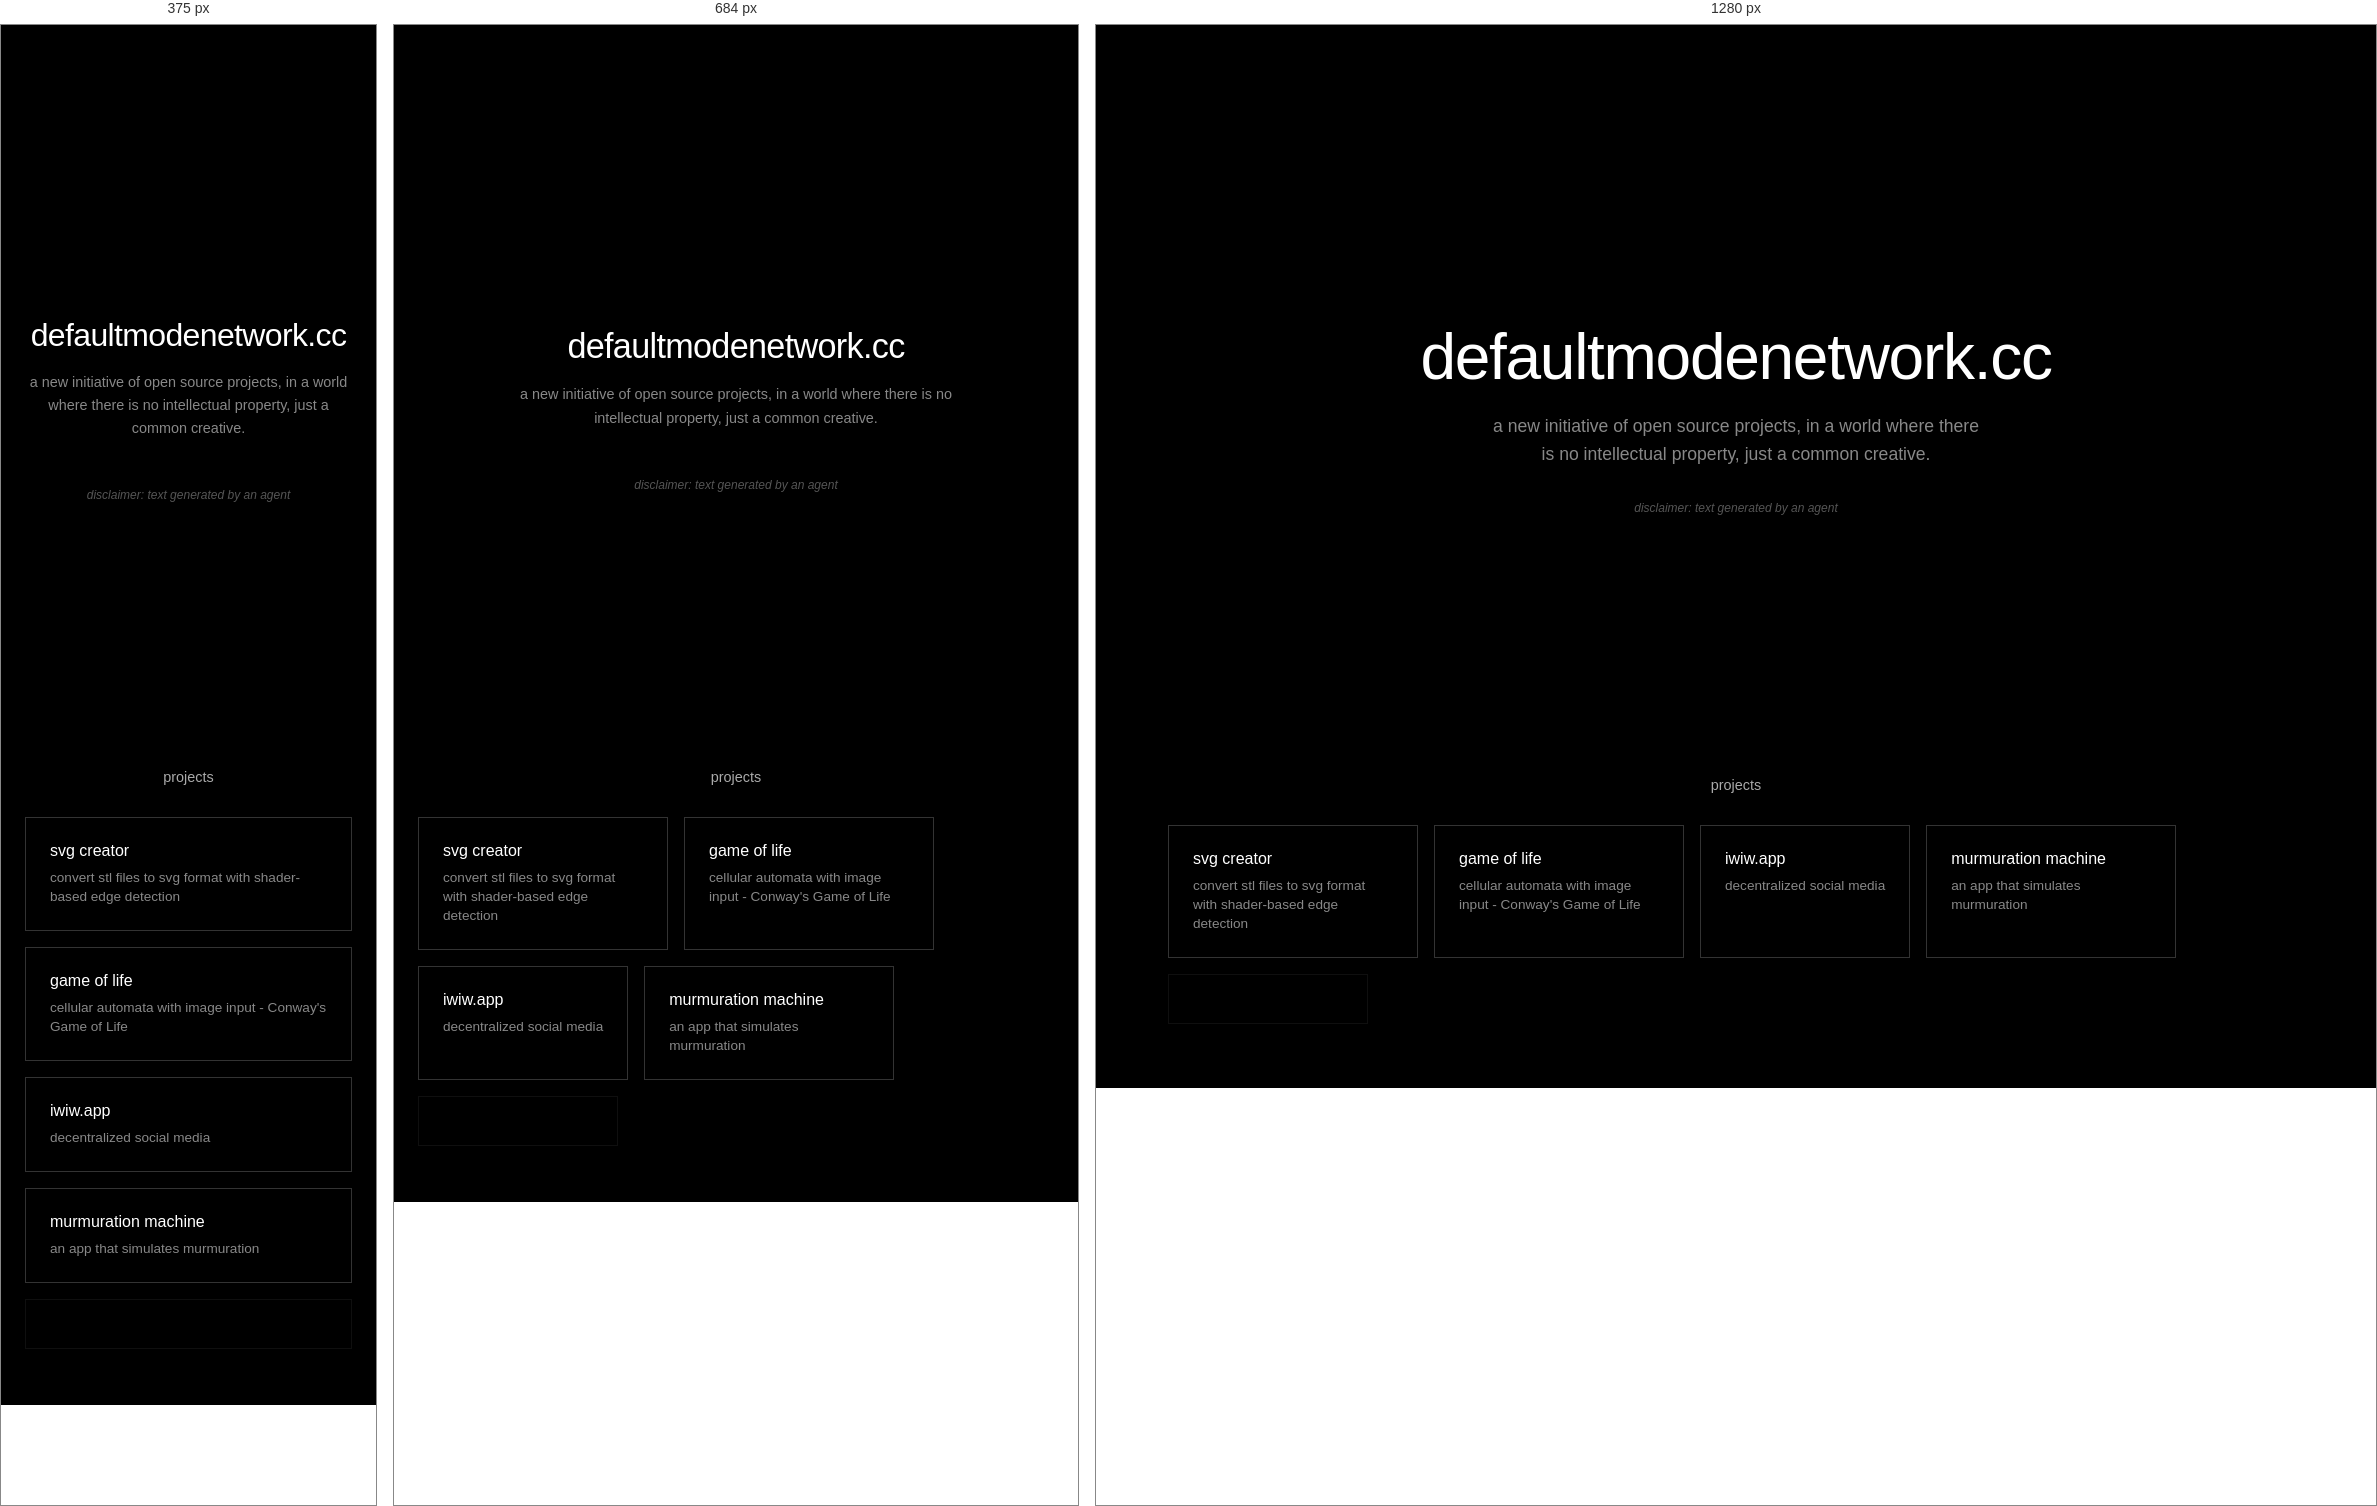
Rendered at 375 px, 684 px and 1280 px, left to right.

<!-- file: index.html -->
<!DOCTYPE html>
<html lang="en">
<head>
  <meta charset="UTF-8">
  <meta name="viewport" content="width=device-width, initial-scale=1.0">
  <meta name="description" content="defaultmodenetwork.cc - a new initiative of open source projects, in a world where there is no intellectual property, just a common creative.">
  <title>defaultmodenetwork.cc</title>
  <style>
    * {
      margin: 0;
      padding: 0;
      box-sizing: border-box;
    }

    body {
      font-family: -apple-system, BlinkMacSystemFont, 'Segoe UI', 'Roboto', 'Oxygen', 'Ubuntu', 'Cantarell', sans-serif;
      background: #000000;
      color: #ffffff;
      display: flex;
      align-items: flex-start;
      justify-content: center;
      min-height: 100vh;
      overflow-y: auto;
    }

    .container {
      text-align: center;
      padding: 2rem;
      max-width: 1200px;
      width: 100%;
    }

    .header {
      height: 80vh;
      display: flex;
      flex-direction: column;
      justify-content: center;
      align-items: center;
    }

    h1 {
      font-size: clamp(2rem, 5vw, 4rem);
      font-weight: 300;
      letter-spacing: -0.02em;
      margin-bottom: 1rem;
      line-height: 1.2;
    }

    .subtitle {
      font-size: clamp(0.9rem, 2vw, 1.1rem);
      font-weight: 300;
      color: #888;
      margin-bottom: 2rem;
      line-height: 1.6;
      max-width: 500px;
      margin-left: auto;
      margin-right: auto;
    }

    .disclaimer {
      font-size: 0.75rem;
      color: #555;
      margin-bottom: 0;
      font-style: italic;
    }

    .section-title {
      font-size: clamp(1rem, 2.5vw, 1.25rem);
      font-weight: 300;
      color: #aaa;
      margin-bottom: 1.5rem;
      text-align: center;
    }

    .cards {
      display: flex;
      flex-wrap: wrap;
      gap: 1rem;
      justify-content: flex-start;
      margin-bottom: 2rem;
    }

    .card {
      border: 1px solid #333;
      padding: 1.5rem;
      min-width: 200px;
      max-width: 250px;
      text-align: left;
      text-decoration: none;
      color: inherit;
      display: block;
      transition: border-color 0.2s ease;
    }

    .card:hover {
      border-color: #666;
    }

    .card.disabled {
      opacity: 0.3;
      cursor: default;
      pointer-events: none;
    }

    .card.disabled:hover {
      border-color: #333;
    }

    .card-title {
      font-size: 1rem;
      font-weight: 400;
      margin-bottom: 0.5rem;
      color: #ffffff;
    }

    .card-description {
      font-size: 0.85rem;
      color: #888;
      line-height: 1.4;
    }


    @media (max-width: 768px) {
      .container {
        padding: 1.5rem;
      }

      .subtitle {
        margin-bottom: 3rem;
      }
    }

    @media (max-width: 600px) {
      .card {
        flex: 0 1 100%;
        min-width: 0;
        max-width: 100%;
      }
    }
  </style>
</head>
<body>
  <div class="container">
    <div class="header">
      <h1>defaultmodenetwork.cc</h1>
      <p class="subtitle">
        a new initiative of open source projects, in a world where there is no intellectual property, just a common creative.
      </p>
      <p class="disclaimer">disclaimer: text generated by an agent</p>
    </div>
    <p class="caption" style="font-size: 0.9rem; color: #aaa; margin-bottom: 2rem; text-align: center;">projects</p>
    <div class="cards">
      <a href="app.html" class="card">
        <div class="card-title">svg creator</div>
        <div class="card-description">convert stl files to svg format with shader-based edge detection</div>
      </a>
      <a href="game-of-life.html" class="card">
        <div class="card-title">game of life</div>
        <div class="card-description">cellular automata with image input - Conway's Game of Life</div>
      </a>
      <a href="https://iwiw.app" class="card" target="_blank" rel="noopener noreferrer">
        <div class="card-title">iwiw.app</div>
        <div class="card-description">decentralized social media</div>
      </a>
      <a href="https://dfeles.github.io/Murmuration_series/" class="card" target="_blank" rel="noopener noreferrer">
        <div class="card-title">murmuration machine</div>
        <div class="card-description">an app that simulates murmuration</div>
      </a>
      <div class="card disabled"></div>
    </div>
  </div>
</body>
</html>